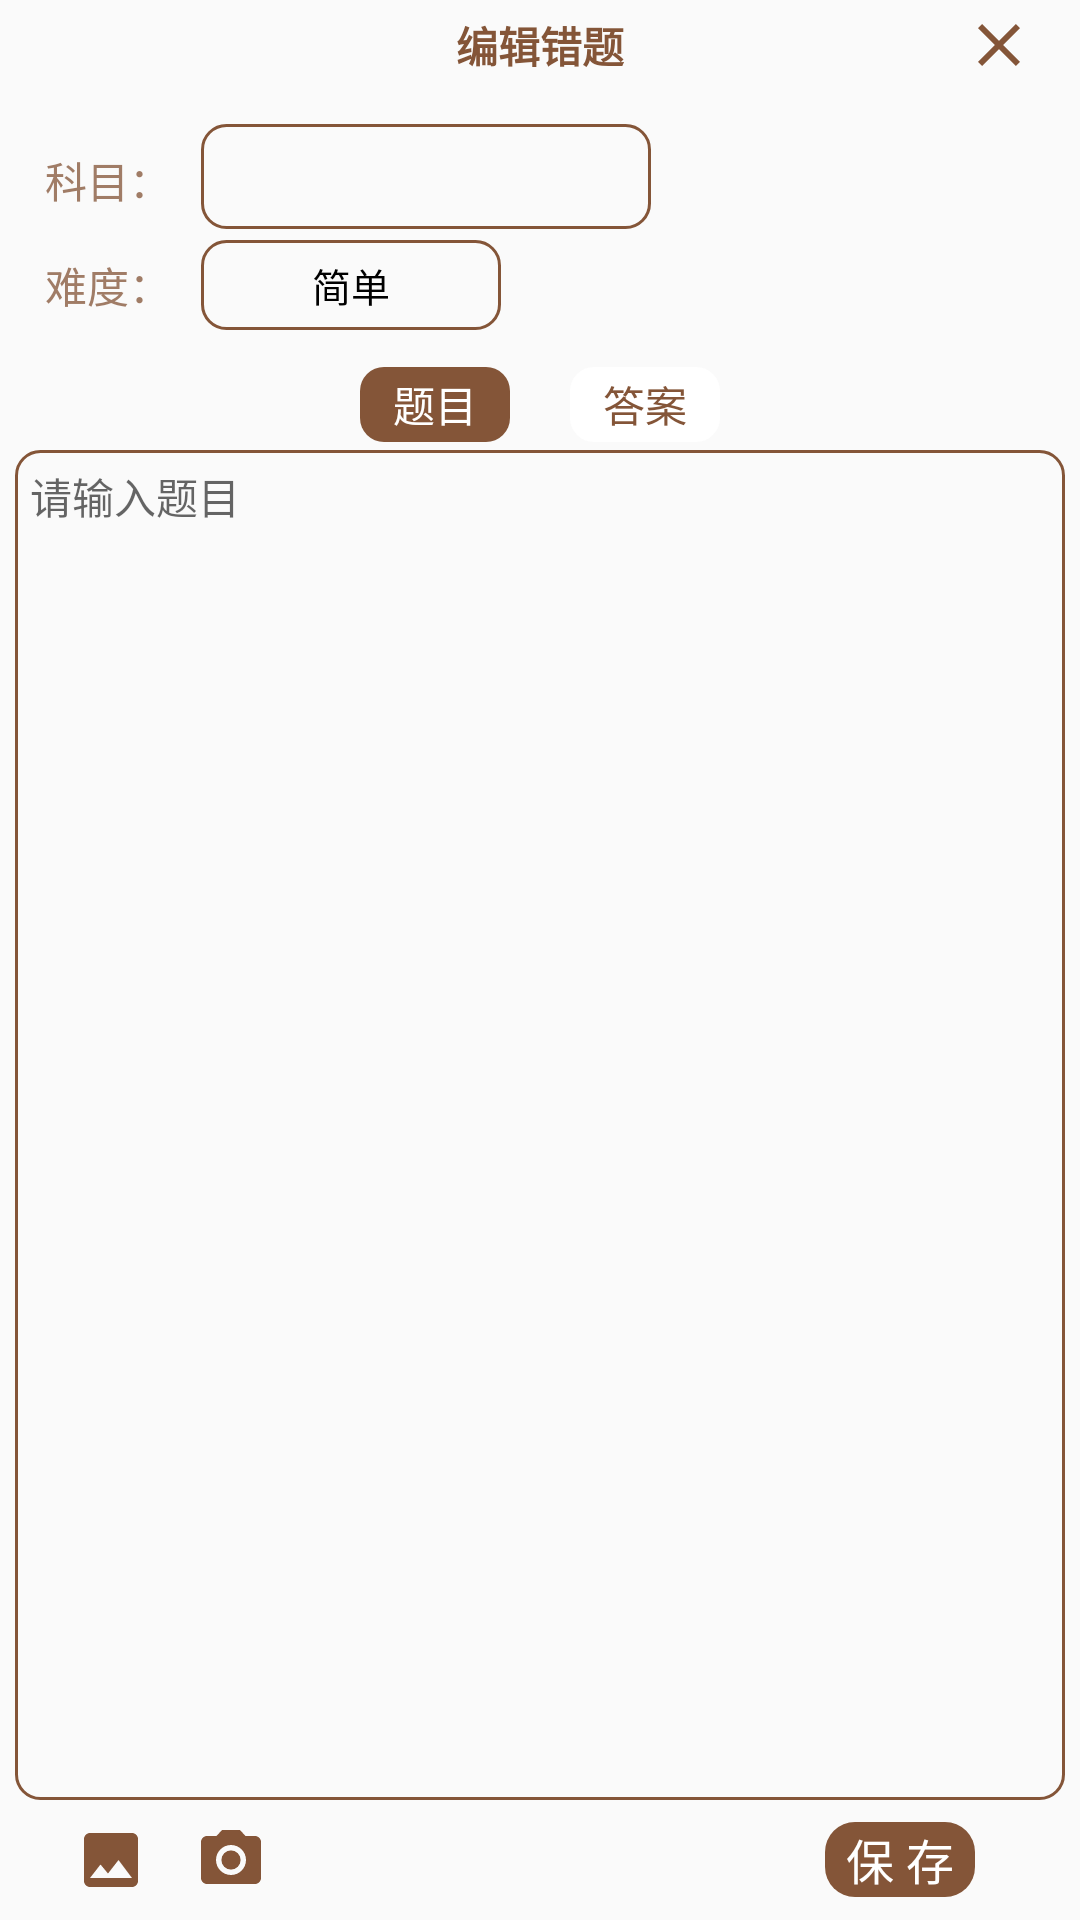

Produce the Android XML layout that renders to this screen, including the resource entries it uses.
<!-- AndroidManifest.xml: application theme AppTheme -->
<!-- res/layout/detail_test.xml -->
<?xml version="1.0" encoding="utf-8"?>
<LinearLayout xmlns:android="http://schemas.android.com/apk/res/android"
    android:orientation="vertical"
    android:layout_width="match_parent"
    android:layout_height="match_parent"
    android:paddingHorizontal="5dp">
    <RelativeLayout
        android:layout_width="match_parent"
        android:layout_height="30dp">
        <TextView
            android:layout_centerInParent="true"
            android:layout_width="wrap_content"
            android:layout_height="wrap_content"
            android:text="编辑错题"
            android:textStyle="bold"
            android:textColor="@color/brown"/>
        <ImageView
            android:id="@+id/im_close"
            android:clickable="true"
            android:layout_centerVertical="true"
            android:layout_marginEnd="10dp"
            android:layout_width="24dp"
            android:layout_height="24dp"
            android:layout_alignParentEnd="true"
            android:src="@drawable/ic_clear" />
    </RelativeLayout>
    <LinearLayout
        android:layout_width="match_parent"
        android:layout_height="wrap_content"
        android:orientation="vertical">
        <LinearLayout
            android:layout_marginTop="10dp"
            android:layout_width="match_parent"
            android:layout_height="40dp"
            android:orientation="horizontal">
            <TextView
                android:layout_width="wrap_content"
                android:layout_height="match_parent"
                android:layout_marginStart="10dp"
                android:gravity="center"
                android:text="科目："
                android:textColor="@color/textColor" />

            <EditText
                android:layout_marginStart="10dp"
                android:id="@+id/et_subject"
                android:layout_width="150dp"
                android:layout_height="35dp"
                android:paddingStart="10dp"
                android:background="@drawable/border_et"
                android:textColor="@color/black" />
        </LinearLayout>
        <LinearLayout
            android:layout_width="match_parent"
            android:layout_height="30dp"
            android:orientation="horizontal">
            <TextView
                android:layout_width="wrap_content"
                android:layout_height="match_parent"
                android:layout_marginStart="10dp"
                android:gravity="center"
                android:text="难度："
                android:textColor="@color/textColor" />
            <Spinner
                android:layout_marginStart="10dp"
                android:id="@+id/sp_level"
                android:layout_width="100dp"
                android:layout_height="match_parent"
                android:background="@drawable/border_et"
                android:entries="@array/spinner_level"
                android:theme="@style/sp_level" />
        </LinearLayout>
    </LinearLayout>
    <RelativeLayout
        android:layout_marginTop="10dp"
        android:layout_width="match_parent"
        android:layout_height="match_parent">
        <RadioGroup
            android:id="@+id/rg_type"
            android:layout_width="match_parent"
            android:layout_height="30dp"
            android:orientation="horizontal"
            android:gravity="center"
            android:checkedButton="@id/rb_question">
            <RadioButton
                android:id="@+id/rb_question"
                android:gravity="center"
                android:background="@drawable/border_rb"
                android:textColor="@drawable/rb_text_color"
                android:button="@null"
                android:layout_width="wrap_content"
                android:layout_height="wrap_content"
                android:text="题目"/>
            <RadioButton
                android:id="@+id/rb_answer"
                android:layout_marginStart="20dp"
                android:gravity="center"
                android:background="@drawable/border_rb"
                android:textColor="@drawable/rb_text_color"
                android:button="@null"
                android:layout_width="wrap_content"
                android:layout_height="wrap_content"
                android:text="答案"/>

        </RadioGroup>
        <LinearLayout
            android:layout_below="@id/rg_type"
            android:layout_above="@+id/rl_tool"
            android:layout_width="match_parent"
            android:layout_height="match_parent"
            android:orientation="horizontal">
            <RelativeLayout
                android:id="@+id/rl_question"
                android:layout_width="match_parent"
                android:layout_height="match_parent">
                <EditText
                    android:background="@drawable/border_et"
                    android:id="@+id/et_question"
                    android:layout_width="match_parent"
                    android:layout_height="match_parent"
                    android:hint="请输入题目"
                    android:textSize="14sp"
                    android:gravity="left|top"
                    android:padding="5dp"/>

            </RelativeLayout>
            <RelativeLayout
                android:id="@+id/rl_answer"
                android:layout_width="match_parent"
                android:layout_height="match_parent">
                <EditText
                    android:id="@+id/et_answer"
                    android:background="@drawable/border_et"
                    android:hint="请输入答案"
                    android:textSize="14sp"
                    android:gravity="left|top"
                    android:padding="5dp"
                    android:layout_width="match_parent"
                    android:layout_height="match_parent"/>
            </RelativeLayout>
        </LinearLayout>
        <RelativeLayout
            android:id="@+id/rl_tool"
            android:layout_alignParentBottom="true"
            android:layout_width="match_parent"
            android:layout_height="40dp">
            <ImageView
                android:layout_marginStart="20dp"
                android:id="@+id/iv_gallery"
                android:layout_centerVertical="true"
                android:layout_width="wrap_content"
                android:layout_height="wrap_content"
                android:src="@drawable/ic_photo"
                android:layout_alignParentLeft="true"/>
            <ImageView
                android:layout_marginLeft="60dp"
                android:id="@+id/iv_camera"
                android:layout_width="wrap_content"
                android:layout_height="wrap_content"
                android:src="@drawable/ic_camera"
                android:layout_alignParentLeft="true"
                android:layout_centerVertical="true"/>

            <TextView
                android:id="@+id/tv_save"
                android:layout_width="wrap_content"
                android:layout_height="wrap_content"
                android:gravity="center"
                android:text="保 存"
                android:textSize="16sp"
                android:textColor="@color/white"
                android:background="@drawable/border_tv_bg"
                android:layout_marginEnd="30dp"
                android:layout_alignParentEnd="true"
                android:layout_centerVertical="true"/>

        </RelativeLayout>
    </RelativeLayout>


</LinearLayout>
<!-- resources referenced by this layout -->
<resources>
  <string-array name="spinner_level">
          <item>简单</item>
          <item>中等</item>
          <item>困难</item>
      </string-array>
  <color name="black">#FF000000</color>
  <color name="brown">#845538</color>
  <color name="textColor">#C3845538</color>
  <color name="white">#FFFFFFFF</color>
  <!-- drawable border_et (drawable) -->
  <?xml version="1.0" encoding="utf-8"?>
  <shape xmlns:android="http://schemas.android.com/apk/res/android">
      <corners android:radius="8dp" />
      <stroke android:width="1dp"
          android:color="@color/brown" />
  
  </shape>
  <!-- drawable border_rb (drawable) -->
  <?xml version="1.0" encoding="utf-8"?>
  <selector xmlns:android="http://schemas.android.com/apk/res/android">
      <item android:state_checked="true">
          <shape>
              <corners android:radius="8dp" />
              <solid android:color="@color/brown" />
              <size android:height="25dp" android:width="50dp" />
          </shape>
      </item>
      <item android:state_checked="false">
          <shape>
              <corners android:radius="8dp" />
              <solid android:color="@color/white" />
              <size android:height="25dp" android:width="50dp" />
          </shape>
      </item>
  </selector>
  <!-- drawable border_tv_bg (drawable) -->
  <?xml version="1.0" encoding="utf-8"?>
  <shape xmlns:android="http://schemas.android.com/apk/res/android">
      <corners android:radius="10dp" />
      <solid android:color="@color/brown" />
      <size android:width="50dp"
          android:height="25dp" />
  
  </shape>
  <!-- drawable ic_camera (drawable) -->
  <vector android:height="24dp" android:tint="#845538"
      android:viewportHeight="24" android:viewportWidth="24"
      android:width="24dp" xmlns:android="http://schemas.android.com/apk/res/android">
      <path android:fillColor="@android:color/white" android:pathData="M12,12m-3.2,0a3.2,3.2 0,1 1,6.4 0a3.2,3.2 0,1 1,-6.4 0"/>
      <path android:fillColor="@android:color/white" android:pathData="M9,2L7.17,4L4,4c-1.1,0 -2,0.9 -2,2v12c0,1.1 0.9,2 2,2h16c1.1,0 2,-0.9 2,-2L22,6c0,-1.1 -0.9,-2 -2,-2h-3.17L15,2L9,2zM12,17c-2.76,0 -5,-2.24 -5,-5s2.24,-5 5,-5 5,2.24 5,5 -2.24,5 -5,5z"/>
  </vector>
  <!-- drawable ic_clear (drawable) -->
  <vector android:height="24dp" android:tint="#845538"
      android:viewportHeight="24" android:viewportWidth="24"
      android:width="24dp" xmlns:android="http://schemas.android.com/apk/res/android">
      <path android:fillColor="@android:color/white" android:pathData="M19,6.41L17.59,5 12,10.59 6.41,5 5,6.41 10.59,12 5,17.59 6.41,19 12,13.41 17.59,19 19,17.59 13.41,12z"/>
  </vector>
  <!-- drawable ic_photo (drawable) -->
  <vector android:height="24dp" android:tint="#845538"
      android:viewportHeight="24" android:viewportWidth="24"
      android:width="24dp" xmlns:android="http://schemas.android.com/apk/res/android">
      <path android:fillColor="@android:color/white" android:pathData="M21,19V5c0,-1.1 -0.9,-2 -2,-2H5c-1.1,0 -2,0.9 -2,2v14c0,1.1 0.9,2 2,2h14c1.1,0 2,-0.9 2,-2zM8.5,13.5l2.5,3.01L14.5,12l4.5,6H5l3.5,-4.5z"/>
  </vector>
  <!-- drawable rb_text_color (drawable) -->
  <?xml version="1.0" encoding="utf-8"?>
  <selector xmlns:android="http://schemas.android.com/apk/res/android">
      <item android:state_checked="true" android:color="@color/white" />
      <item android:state_checked="false" android:color="@color/brown" />
  
  </selector>
  <style name="sp_level">
          <item name="android:textColor">@color/black</item>
          <item name="android:textSize">13sp</item>
          <item name="android:gravity">center</item>
      </style>
  <style name="AppTheme" parent="Theme.AppCompat.Light.NoActionBar">
          
          <item name="colorPrimary">#afb4db</item>
          <item name="colorPrimaryDark">#9b95c9</item>
          <item name="colorAccent">#6950a1</item>
      </style>
</resources>
